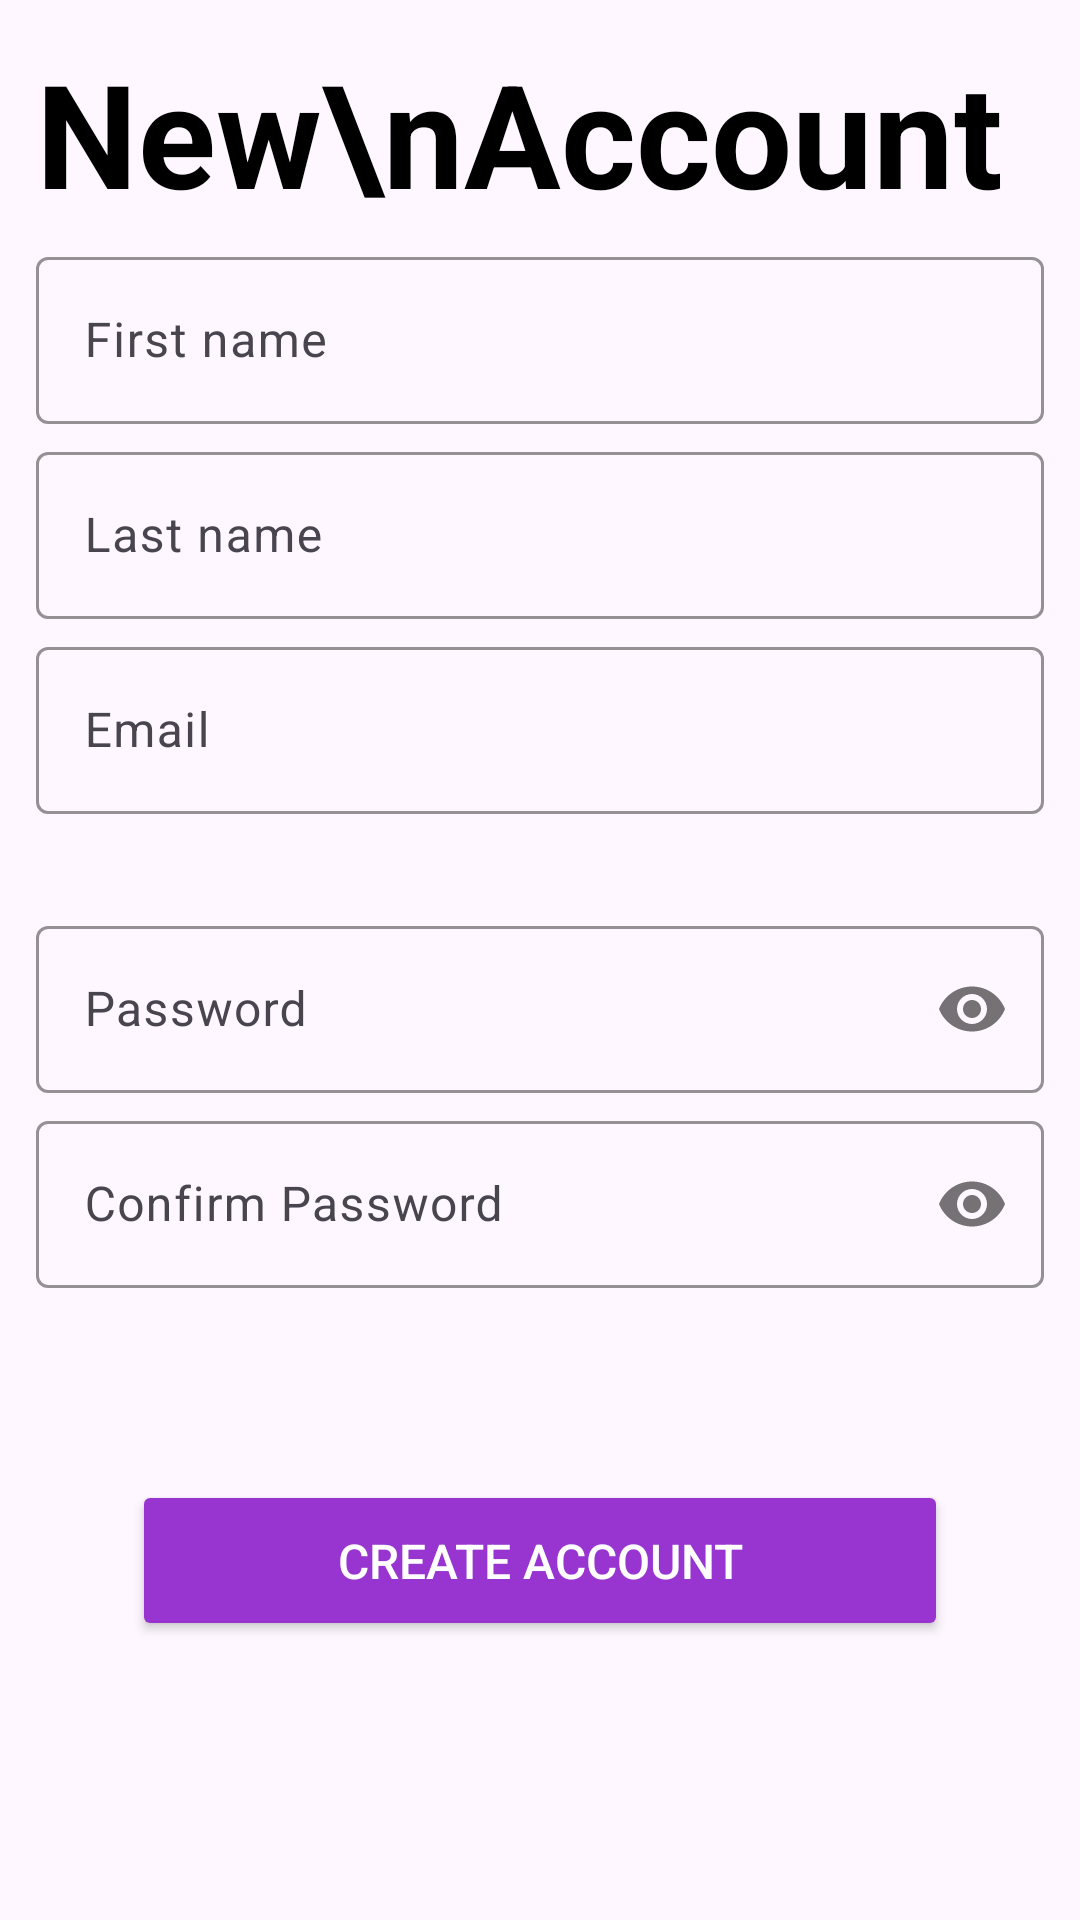

The Android layout XML behind this screen, and the referenced resources:
<!-- AndroidManifest.xml: application theme Theme.ZENBUDGET -->
<!-- res/layout/fragment_register.xml -->
<?xml version="1.0" encoding="utf-8"?>
<ScrollView xmlns:android="http://schemas.android.com/apk/res/android"
    xmlns:app="http://schemas.android.com/apk/res-auto"
    xmlns:tools="http://schemas.android.com/tools"
    android:layout_width="match_parent"
    android:layout_height="match_parent"
    android:orientation="vertical"
    tools:context=".RegisterFragment">

    <LinearLayout
        android:layout_width="match_parent"
        android:layout_height="wrap_content"
        android:orientation="vertical"
        android:padding="12dp">

        <TextView
            android:id="@+id/lblWelcome"
            android:layout_width="match_parent"
            android:layout_height="wrap_content"
            android:text="New\nAccount"
            android:textColor="@color/black"
            android:textSize="48sp"
            android:textStyle="bold" />

        <com.google.android.material.textfield.TextInputLayout
            android:id="@+id/layoutFirstName"
            android:layout_width="match_parent"
            android:layout_height="wrap_content"
            android:layout_marginTop="4dp"
            android:hint="First name"
            app:boxBackgroundMode="outline"
            app:boxStrokeColor="@color/mtr_textinput_outline"
            app:cursorColor="@color/mtr_hint_foreground"
            app:hintTextColor="@color/black">


            <com.google.android.material.textfield.TextInputEditText
                android:id="@+id/txtFirstName"
                android:layout_width="match_parent"
                android:layout_height="wrap_content"
                android:inputType="text"
                android:maxLines="1"
                android:textColorHighlight="@color/budget_purple_text_highlight_color" />
        </com.google.android.material.textfield.TextInputLayout>

        <com.google.android.material.textfield.TextInputLayout
            android:id="@+id/layoutLastName"
            android:layout_width="match_parent"
            android:layout_height="wrap_content"
            android:layout_marginTop="4dp"
            app:boxBackgroundMode="outline"
            app:boxStrokeColor="@color/mtr_textinput_outline"
            app:hintTextColor="@color/black"
            app:cursorColor="@color/mtr_hint_foreground"
            android:hint="Last name"
            >

            <com.google.android.material.textfield.TextInputEditText
                android:id="@+id/txtLastName"
                android:layout_width="match_parent"
                android:layout_height="wrap_content"
                android:inputType="text"
                android:maxLines="1"
                android:textColorHighlight="@color/budget_purple_text_highlight_color" />

        </com.google.android.material.textfield.TextInputLayout>

        <com.google.android.material.textfield.TextInputLayout
            android:id="@+id/layoutEmail"
            android:layout_width="match_parent"
            android:layout_height="wrap_content"
            android:layout_marginTop="4dp"
            app:boxBackgroundMode="outline"
            app:boxStrokeColor="@color/mtr_textinput_outline"
            app:hintTextColor="@color/black"
            app:cursorColor="@color/mtr_hint_foreground"
            android:hint="Email"
            >

            <com.google.android.material.textfield.TextInputEditText
                android:id="@+id/txtEmailRegister"
                android:layout_width="match_parent"
                android:layout_height="wrap_content"
                android:inputType="textEmailAddress"
                android:maxLines="1"
                android:textColorHighlight="@color/budget_purple_text_highlight_color" />
        </com.google.android.material.textfield.TextInputLayout>

        <com.google.android.material.textfield.TextInputLayout
            android:id="@+id/layoutPassword"
            android:layout_width="match_parent"
            android:layout_height="wrap_content"
            android:layout_marginTop="32dp"
            app:boxBackgroundMode="outline"
            app:boxStrokeColor="@color/mtr_textinput_outline"
            app:hintTextColor="@color/black"
            app:cursorColor="@color/mtr_hint_foreground"
            android:hint="Password"
            app:passwordToggleEnabled="true">

            <com.google.android.material.textfield.TextInputEditText
                android:id="@+id/txtPassword"
                android:layout_width="match_parent"
                android:layout_height="wrap_content"
                android:inputType="textPassword"
                android:textColorHighlight="@color/budget_purple_text_highlight_color" />

        </com.google.android.material.textfield.TextInputLayout>

        <com.google.android.material.textfield.TextInputLayout
            android:id="@+id/layoutConfirmPassword"
            android:layout_width="match_parent"
            android:layout_height="wrap_content"
            android:layout_marginTop="4dp"
            app:boxBackgroundMode="outline"
            app:boxStrokeColor="@color/mtr_textinput_outline"
            app:hintTextColor="@color/black"
            app:cursorColor="@color/mtr_hint_foreground"
            android:hint="Confirm Password"
            app:passwordToggleEnabled="true">

            <com.google.android.material.textfield.TextInputEditText
                android:id="@+id/txtConfirmPassword"
                android:layout_width="match_parent"
                android:layout_height="wrap_content"
                android:inputType="textPassword"
                android:textColorHighlight="@color/budget_purple_text_highlight_color" />

        </com.google.android.material.textfield.TextInputLayout>


        <Button
            android:id="@+id/btnRegister"
            android:layout_width="match_parent"
            android:layout_height="wrap_content"
            android:layout_marginHorizontal="32dp"
            android:layout_marginVertical="64dp"
            android:backgroundTint="@color/budget_purple"
            android:padding="16dp"
            android:text="Create Account"
            android:textColor="@color/white"
            android:textSize="16sp"
            app:cornerRadius="50dp" />

    </LinearLayout>
</ScrollView>
<!-- resources referenced by this layout -->
<resources>
  <color name="black">#FF000000</color>
  <color name="budget_purple">#9835D0</color>
  <color name="budget_purple_text_highlight_color">#809C27B0</color>
  <color name="mtr_hint_foreground">#601D1B20</color>
  <color name="mtr_textinput_outline">#79747E</color>
  <color name="white">#FFFFFFFF</color>
  <style name="Theme.ZENBUDGET" parent="Theme.Material3.Light.NoActionBar">
          
          <item name="colorPrimary">@color/white</item>
          <item name="colorPrimaryVariant">@color/budget_purple</item>
          <item name="colorOnPrimary">@color/white</item>
          
          <item name="colorSecondary">@color/teal_200</item>
          <item name="colorSecondaryVariant">@color/teal_700</item>
          <item name="colorOnSecondary">@color/black</item>
          
          <item name="windowActionBar">false</item>
          <item name="windowNoTitle">true</item>
          <item name="android:windowFullscreen">true</item>
          <item name="android:statusBarColor">@android:color/transparent</item>
          <item name="android:windowLightStatusBar">true</item>
  
          <item name="materialAlertDialogTheme">@style/ThemeOverlay.App.MaterialAlertDialog</item>
      </style>
  <color name="teal_200">#FF03DAC5</color>
  <color name="teal_700">#FF018786</color>
  <style name="ThemeOverlay.App.MaterialAlertDialog" parent="ThemeOverlay.Material3.MaterialAlertDialog">
          <item name="colorOnSurface">@color/budget_purple</item>
  
          <item name="buttonBarPositiveButtonStyle">@style/Widget.App.Button</item>
          <item name="buttonBarNeutralButtonStyle">@style/Widget.App.Button.Neutral</item>
      </style>
  <style name="Widget.App.Button" parent="Widget.Material3.Button.TextButton.Dialog">
          <item name="android:textColor">@color/theme_danger</item>
          <item name="android:textStyle">bold</item>
      </style>
  <style name="Widget.App.Button.Neutral" parent="Widget.Material3.Button.TextButton.Dialog">
          <item name="android:textColor">@color/mtr_textinput_outline</item>
          <item name="android:textStyle">bold</item>
      </style>
  <color name="theme_danger">#FF0000</color>
</resources>
